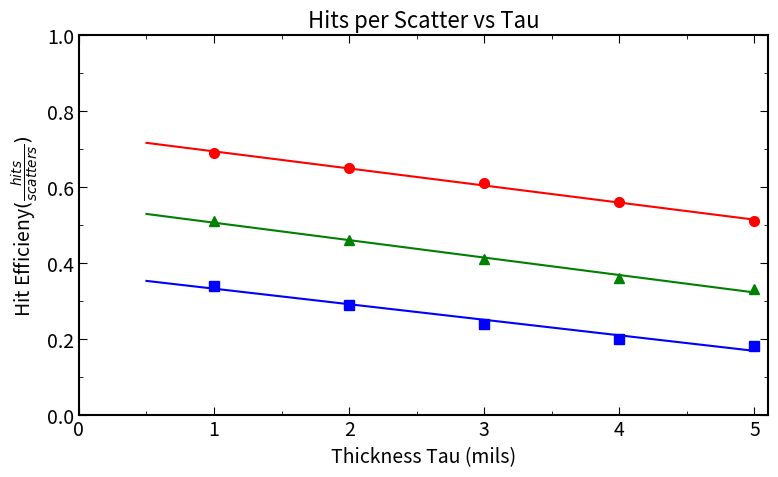

The matplotlib source for this figure: (Note: this script raises an exception after producing the figure.)
import matplotlib.pyplot as plt
from matplotlib.ticker import AutoMinorLocator
import numpy as np

thickness_mm = np.array([5, 4, 3, 2, 1])

hit_first_scatter_eff = [0.51, 0.56, 0.61, 0.65, 0.65 + (0.65-0.61)]
hit_second_scatter_eff = [0.33, 0.36, 0.41, 0.46, 0.46 + (0.46-0.41)]
hit_third_scatter_eff = [0.18, 0.20, 0.24, 0.29, 0.29 + (0.29-0.24)]

first_hit_second_scatter_eff = [0.083, 0.085, 0.086, 0.087, 0.087 + (0.087-0.086)]
first_hit_third_scatter_eff = [0.032, 0.031, 0.030, 0.028, 0.028 + (0.028-0.030)]

# APS-like styling
plt.rcParams.update({
    "figure.figsize": (8, 5),
    "axes.linewidth": 1.5,
    "font.size": 14,
    "axes.titlesize": 16,
    "axes.labelsize": 16,
    "xtick.direction": "in",
    "ytick.direction": "in",
    "xtick.top": True,
    "ytick.right": True,
    "xtick.major.size": 6,
    "xtick.minor.size": 3,
    "ytick.major.size": 6,
    "ytick.minor.size": 3,
})

fig, ax = plt.subplots()

m_first_scatter, b_first_scatter = np.polyfit(thickness_mm, hit_first_scatter_eff, 1)   # slope m, intercept b
x_line = np.linspace(0.5, thickness_mm.max(), 200)   # includes x = 0
first_scatter_line = m_first_scatter * x_line + b_first_scatter

m_second_scatter, b_second_scatter = np.polyfit(thickness_mm, hit_second_scatter_eff, 1)   # slope m, intercept b
x_line = np.linspace(0.5, thickness_mm.max(), 200)   # includes x = 0
second_scatter_line = m_second_scatter * x_line + b_second_scatter

m_first_hit_second_scatter, b_first_hit_second_scatter = np.polyfit(thickness_mm, first_hit_second_scatter_eff, 1)   # slope m, intercept b
x_line = np.linspace(0.5, thickness_mm.max(), 200)   # includes x = 0
first_hit_second_scatter_line = m_first_hit_second_scatter * x_line + b_first_hit_second_scatter

m_third_scatter, b_third_scatter = np.polyfit(thickness_mm, hit_third_scatter_eff, 1)   # slope m, intercept b
x_line = np.linspace(0.5, thickness_mm.max(), 200)   # includes x = 0
third_scatter_line = m_third_scatter * x_line + b_third_scatter

m_first_hit_third_scatter, b_first_hit_third_scatter = np.polyfit(thickness_mm, first_hit_third_scatter_eff, 1)   # slope m, intercept b
x_line = np.linspace(0.5, thickness_mm.max(), 200)   # includes x = 0
first_hit_third_scatter_line = m_first_hit_third_scatter * x_line + b_first_hit_third_scatter

# Point plot
ax.plot(thickness_mm, hit_first_scatter_eff, "o", color="red", markersize=7)
ax.plot(x_line, first_scatter_line, linestyle='-', color='red')

ax.plot(thickness_mm, hit_second_scatter_eff, "^", color="green", markersize=7)
ax.plot(x_line, second_scatter_line, linestyle='-', color='green')

#ax.plot(thickness_mm, first_hit_second_scatter_eff, "^", color="green", markerfacecolor="none", markersize="7")
#ax.plot(x_line, first_hit_second_scatter_line, linestyle='--', color='green')

ax.plot(thickness_mm, hit_third_scatter_eff, "s", color="blue", markersize=7)
ax.plot(x_line, third_scatter_line, linestyle='-', color='blue')

#ax.plot(thickness_mm, first_hit_third_scatter_eff, "s", color="blue", markerfacecolor="none", markersize="7")
#ax.plot(x_line, first_hit_third_scatter_line, linestyle='--', color='blue')

# Labels
ax.set_xlabel(r"Thickness Tau (mils)", fontsize = 14)
ax.set_ylabel(r"Hit Efficieny$(\frac{hits}{scatters})$", fontsize = 14)
ax.set_title("Hits per Scatter vs Tau")

# Minor ticks
ax.xaxis.set_minor_locator(AutoMinorLocator(2))
ax.yaxis.set_minor_locator(AutoMinorLocator(2))
#ax.set_ylim(1e-2, 1)
ax.set_ylim(0, 1)
#ax.set_yscale("log")
ax.set_xlim(0, 5.1)

plt.tight_layout()
plt.savefig("plots/hit_scatter_vs_thickness.png", dpi=300)
plt.show()
